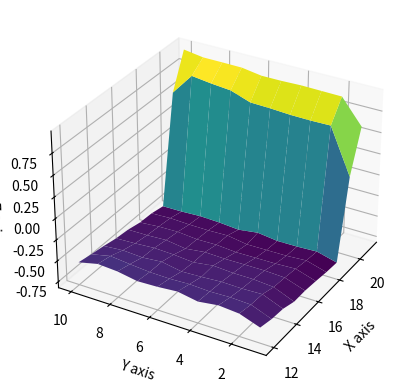
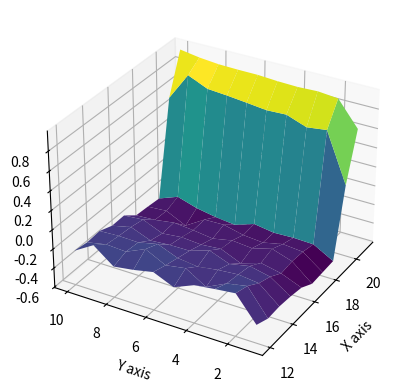

The matplotlib source for these figures, in order:
import random

import numpy as np
from matplotlib import pyplot as plt
from mpl_toolkits.mplot3d import Axes3D

BLACK_JACK_MAX_POINTS_PERMISSION = 21
DEALER_SHOW_STATE = 10
CARD_TYPE = 13


class Blackjack(object):
    def __init__(self):
        self.V = np.zeros((DEALER_SHOW_STATE + 1, BLACK_JACK_MAX_POINTS_PERMISSION + 1, 2))
        self.N = np.zeros((DEALER_SHOW_STATE + 1, BLACK_JACK_MAX_POINTS_PERMISSION + 1, 2))
        self.policy = np.ones((DEALER_SHOW_STATE + 1, BLACK_JACK_MAX_POINTS_PERMISSION + 1, 2))
        self.setup()

    def setup(self):
        for dc in range(1, DEALER_SHOW_STATE + 1):
            for pc in range(20, BLACK_JACK_MAX_POINTS_PERMISSION + 1):
                for ace in range(2):
                    self.policy[dc][pc][ace] = 0

    def card(self):
        return min(10, random.randint(1, CARD_TYPE))

    def draw_card(self, card_sum, usable_ace):
        new_card = self.card()
        if new_card > 1:
            card_sum += new_card
            if card_sum > 21 and usable_ace:
                card_sum -= 10
                usable_ace = 0
        elif new_card == 1:
            if card_sum <= 10:
                card_sum += 11
                usable_ace = 1
            else:
                card_sum += 1
        return card_sum, usable_ace

    def bust(self, card_sum):
        return card_sum > 21

    def generate_episode(self):
        episode = []
        dc_hidden = self.card()
        dealer_card = self.card()
        first_card = self.card()
        second_card = self.card()
        usable_ace = 1 if first_card == 1 or second_card == 1 else 0
        card_sum = first_card + second_card
        if usable_ace > 0:
            card_sum += 10
        cur_state = (dealer_card, card_sum, usable_ace)
        episode.append(cur_state)
        while self.policy[dealer_card, card_sum, usable_ace] == 1:
            card_sum, usable_ace = self.draw_card(card_sum, usable_ace)
            if self.bust(card_sum):
                return episode, -1
            else:
                cur_state = (dealer_card, card_sum, usable_ace)
                episode.append(cur_state)
        dealer_sum = dealer_card
        dealer_usable_ace = 0
        if dealer_card == 1:
            dealer_sum += 10
            dealer_usable_ace = 1
        while dealer_sum < 17:
            new_card = min(np.random.randint(CARD_TYPE) + 1, 10)
            if new_card > 1:
                dealer_sum += new_card
                if dealer_sum > 21 and dealer_usable_ace:
                    dealer_sum -= 10
                    dealer_usable_ace = 0
                elif new_card == 1:
                    if dealer_sum <= 10:
                        dealer_sum += 11
                        dealer_usable_ace = 1
                    else:
                        dealer_sum += 1
            if dealer_sum > 21:
                return episode, 1
        if dealer_sum > card_sum:
            return episode, -1
        elif dealer_sum == card_sum:
            return episode, 0
        else:
            return episode, 1

    def iteration(self):
        for i in range(500000):
            sequence, score = self.generate_episode()
            sequence = list(set(sequence))
            for _, seq in enumerate(sequence):
                self.N[seq[0]][seq[1]][seq[2]] += 1
                self.V[seq[0]][seq[1]][seq[2]] += 1 / self.N[seq[0]][seq[1]][seq[2]] * (
                        score - self.V[seq[0]][seq[1]][seq[2]])


def show_figure(V, begin):
    data = V[1:, begin:]
    print(data.shape)
    figure = plt.figure()
    ax = figure.add_subplot(111, projection='3d')
    x, y = np.meshgrid(np.arange(begin, data.shape[1] + begin), np.arange(1, data.shape[0] + 1))
    ax.plot_surface(x, y, data, cmap="viridis")
    # 设置轴标签
    ax.set_xlabel('X axis')
    ax.set_ylabel('Y axis')
    ax.set_zlabel('Z axis')
    ax.view_init(azim=-150)
    plt.show()


bj = Blackjack()
bj.iteration()
start = 12
print(bj.V[:, :, 0])
print(bj.V[:, :, 1])
no_usable_ace_data = bj.V[:, :, 0]
usable_ace_data = bj.V[:, :, 1]
show_figure(no_usable_ace_data, start)
show_figure(usable_ace_data, start)
# print(no_usable_ace_data)
# print(usable_ace_data)
# figure = plt.figure()
# ax = figure.add_subplot(111, projection='3d')
# print(no_usable_ace_data.shape, no_usable_ace_data.shape[0], no_usable_ace_data.shape[1])
# x, y = np.meshgrid(np.arange(begin, no_usable_ace_data.shape[1] + begin), np.arange(1, no_usable_ace_data.shape[0] + 1))
# ax.plot_surface(x, y, no_usable_ace_data, cmap="viridis")
#
#
# # 显示图形
# plt.show()
